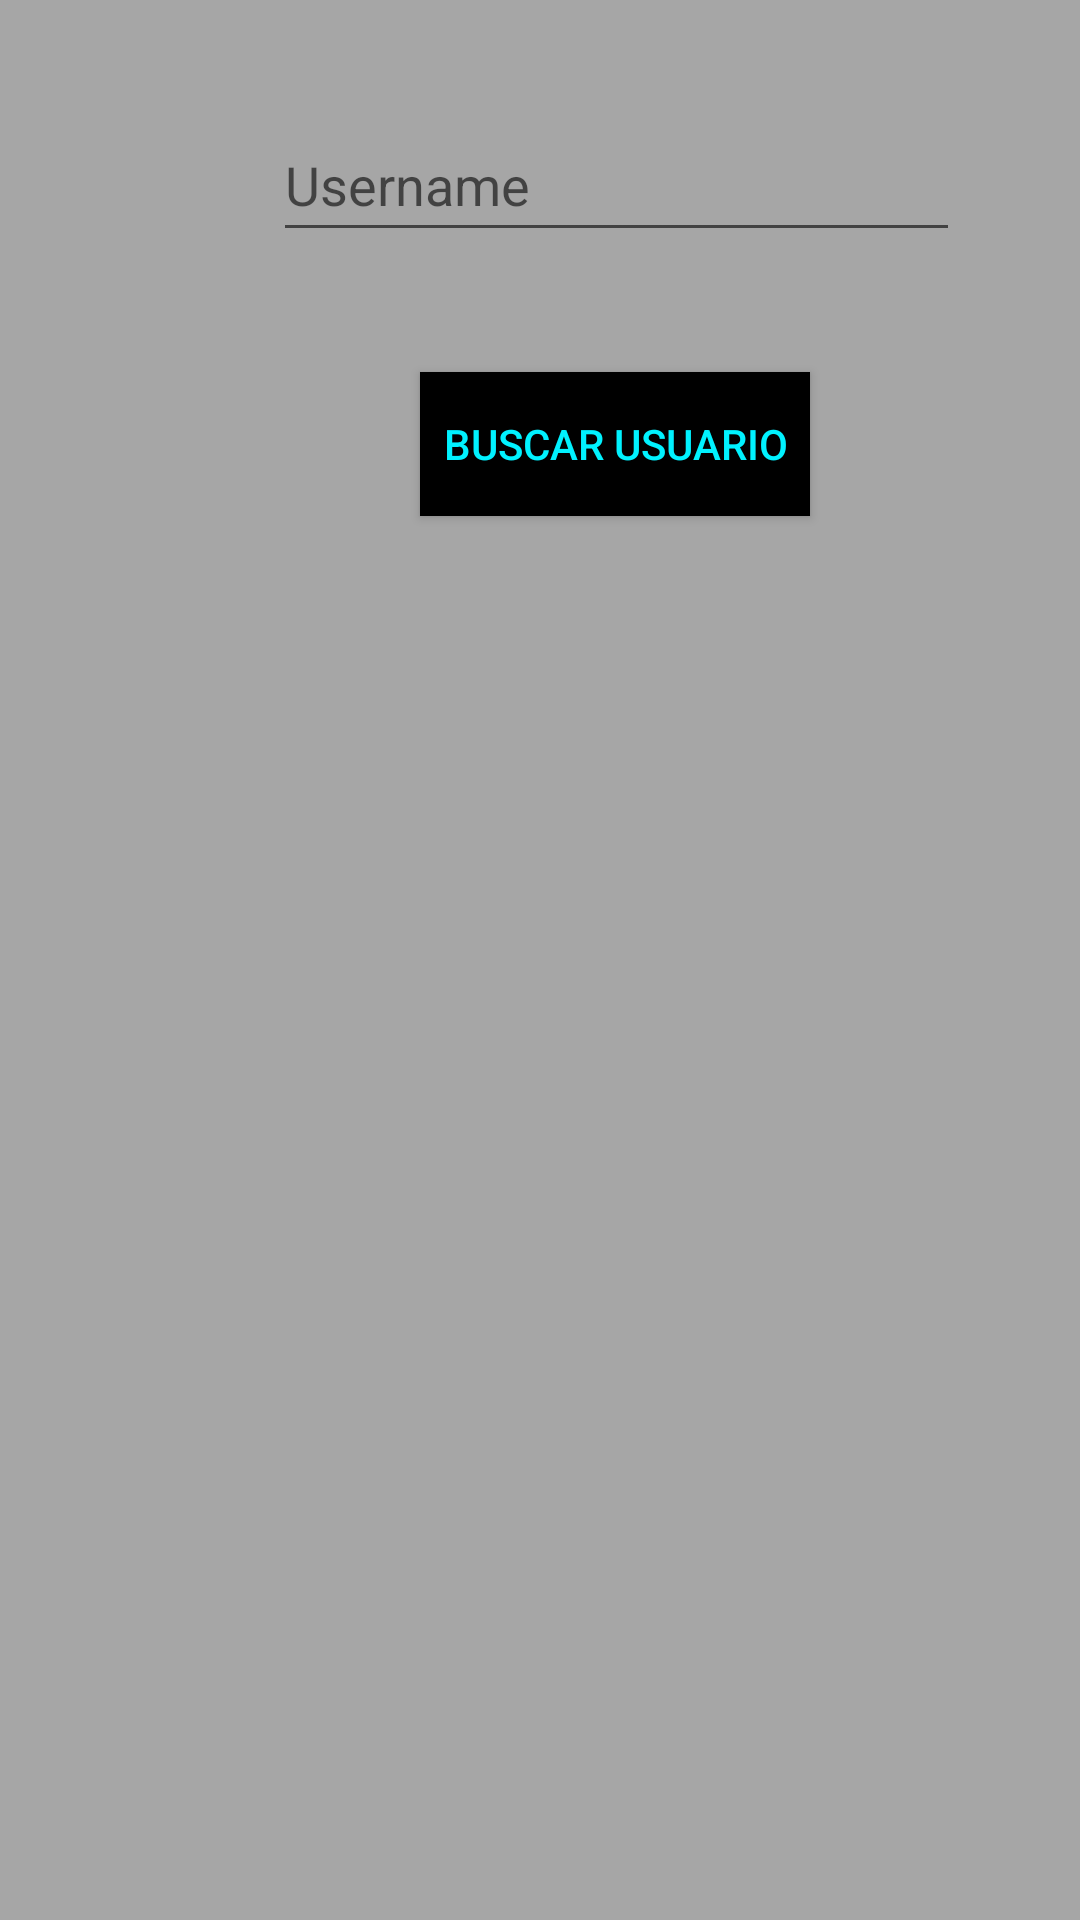

This screen was rendered from an Android layout file. Write that file and the resources it references.
<!-- AndroidManifest.xml: application theme Theme.CreateMundi -->
<!-- res/layout/activity_adm.xml -->
<?xml version="1.0" encoding="utf-8"?>
<androidx.constraintlayout.widget.ConstraintLayout xmlns:android="http://schemas.android.com/apk/res/android"
    xmlns:app="http://schemas.android.com/apk/res-auto"
    xmlns:tools="http://schemas.android.com/tools"
    android:layout_width="match_parent"
    android:layout_height="match_parent"
    tools:context=".AdmActivity"
    android:background="#a6a6a6">

    <EditText
        android:singleLine="true"
        android:id="@+id/textView"
        android:layout_width="229dp"
        android:layout_height="48dp"
        android:layout_marginStart="91dp"
        android:layout_marginTop="36dp"
        android:layout_marginEnd="91dp"
        android:hint="Username"
        app:layout_constraintEnd_toEndOf="parent"
        app:layout_constraintHorizontal_bias="0.0"
        app:layout_constraintStart_toStartOf="parent"
        app:layout_constraintTop_toTopOf="parent" />

    <Button
        android:id="@+id/BuscaUser"
        android:layout_width="130dp"
        android:layout_height="48dp"
        android:layout_marginStart="140dp"
        android:layout_marginTop="40dp"
        android:layout_marginEnd="141dp"
        android:background="@drawable/my_button_bg"
        android:text="Buscar Usuario"
        android:textColor="#00f2ff"
        android:textSize="14sp"
        app:layout_constraintEnd_toEndOf="parent"
        app:layout_constraintHorizontal_bias="0.0"
        app:layout_constraintStart_toStartOf="parent"
        app:layout_constraintTop_toBottomOf="@+id/textView" />

    <Button
        android:id="@+id/TurnAdm"
        android:layout_width="130dp"
        android:layout_height="48dp"
        android:layout_marginStart="140dp"
        android:layout_marginTop="48dp"
        android:layout_marginEnd="141dp"
        android:background="@drawable/my_button_bg"
        android:text="Tornar Administrador"
        android:textColor="#00f2ff"
        android:textSize="14sp"
        android:visibility="gone"
        app:layout_constraintEnd_toEndOf="parent"
        app:layout_constraintHorizontal_bias="0.0"
        app:layout_constraintStart_toStartOf="parent"
        app:layout_constraintTop_toBottomOf="@+id/Listagem" />

    <ListView
        android:id="@+id/Listagem"
        android:layout_width="match_parent"
        android:layout_height="256dp"
        android:layout_marginTop="24dp"
        app:layout_constraintEnd_toEndOf="parent"
        app:layout_constraintHorizontal_bias="0.0"
        app:layout_constraintStart_toStartOf="parent"
        app:layout_constraintTop_toBottomOf="@+id/BuscaUser" />
</androidx.constraintlayout.widget.ConstraintLayout>
<!-- resources referenced by this layout -->
<resources>
  <!-- drawable my_button_bg (drawable) -->
  <?xml version="1.0" encoding="utf-8"?>
  <selector xmlns:android="http://schemas.android.com/apk/res/android"
      android:shape="rectangle">
      <item android:drawable="@color/black"/>
  </selector>
  <style name="Theme.CreateMundi" parent="Base.Theme.CreateMundi" />
  <style name="Base.Theme.CreateMundi" parent="Theme.AppCompat.Light.NoActionBar">
          
          
      </style>
  <!-- not gathered from this repository: default colours our renderer supplied (Android Studio template values) -->
  <color name="black">#FF000000</color>
</resources>
